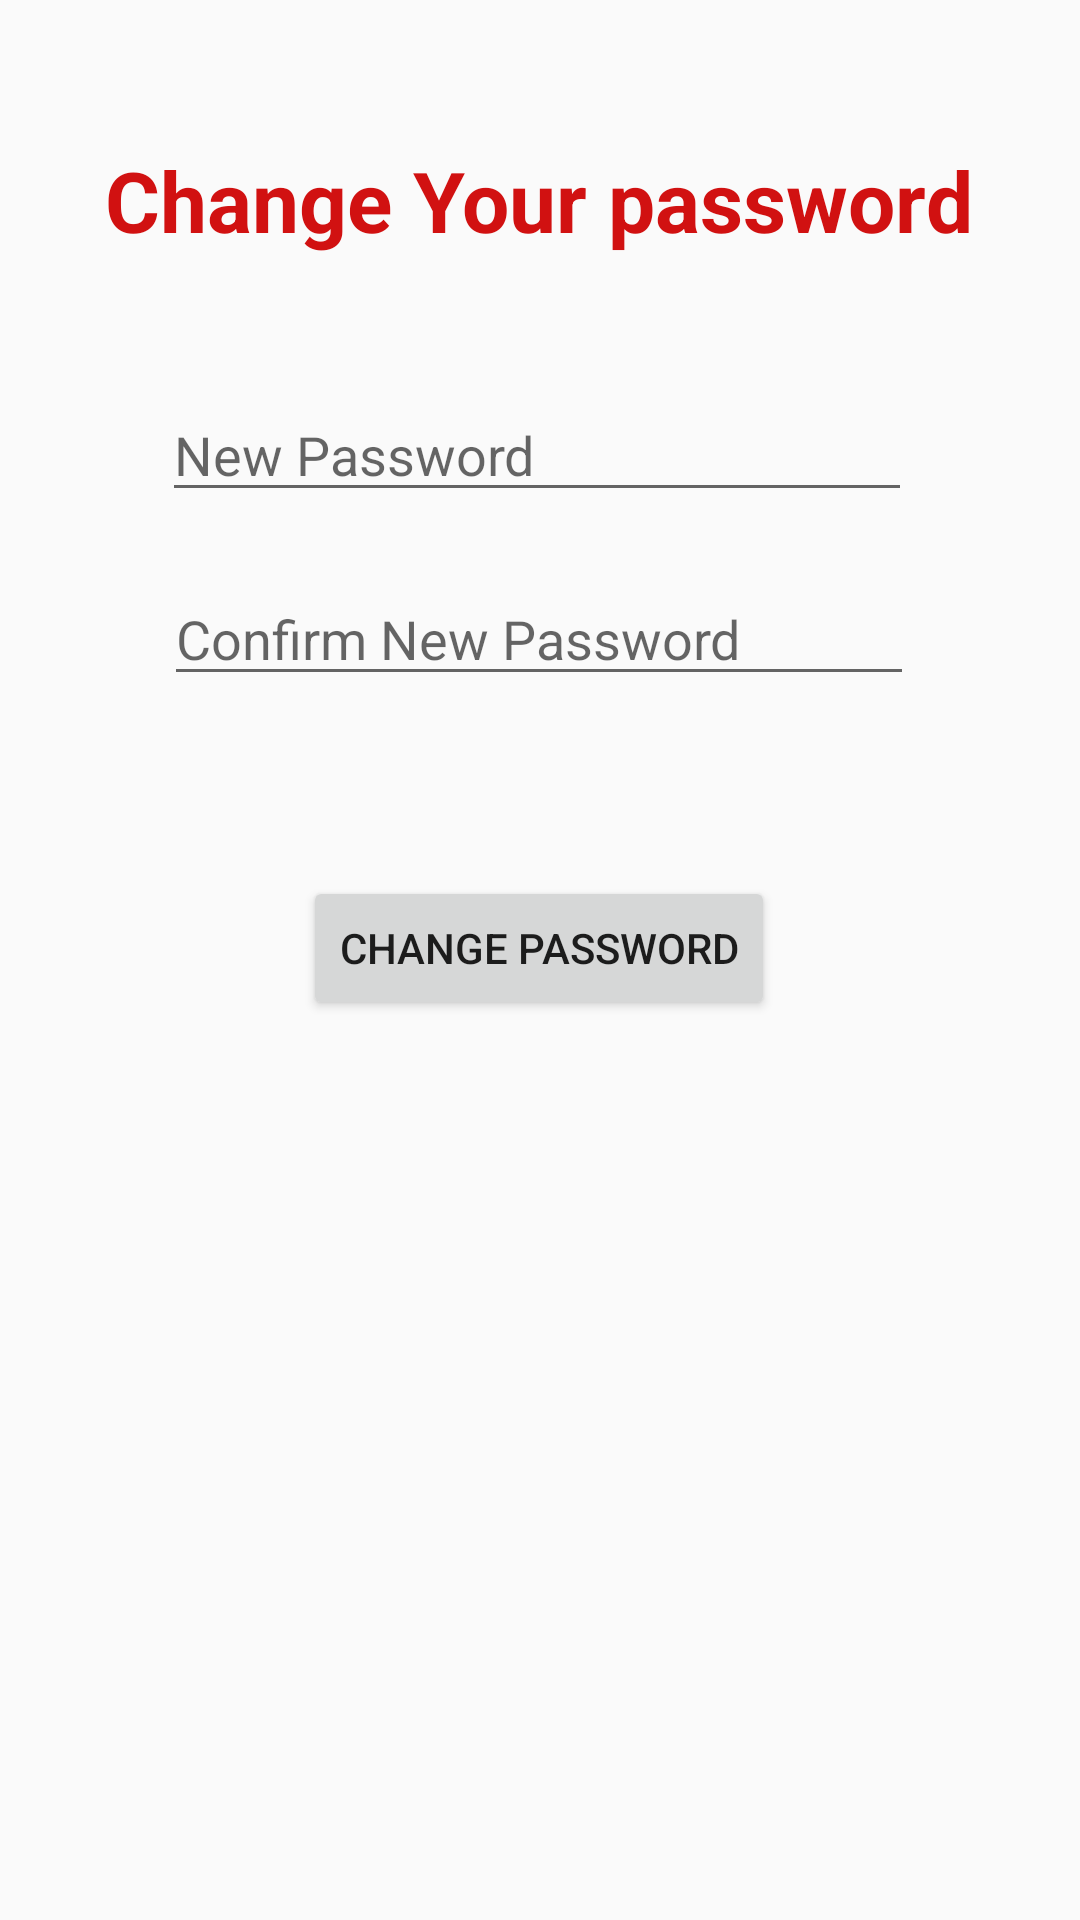

The Android layout XML behind this screen, and the referenced resources:
<!-- AndroidManifest.xml: application theme AppTheme -->
<!-- res/layout/activity_change_password.xml -->
<?xml version="1.0" encoding="utf-8"?>
<androidx.constraintlayout.widget.ConstraintLayout xmlns:android="http://schemas.android.com/apk/res/android"
    xmlns:app="http://schemas.android.com/apk/res-auto"
    xmlns:tools="http://schemas.android.com/tools"
    android:layout_width="match_parent"
    android:layout_height="match_parent"
    tools:context=".ChangePasswordActivity">

    <EditText
        android:id="@+id/newPasswordEditText"
        android:layout_width="250dp"
        android:layout_height="wrap_content"
        android:layout_marginTop="44dp"
        android:ems="10"
        android:hint="New Password"
        android:inputType="textPassword"
        app:layout_constraintEnd_toEndOf="parent"
        app:layout_constraintHorizontal_bias="0.49"
        app:layout_constraintStart_toStartOf="parent"
        app:layout_constraintTop_toBottomOf="@+id/changeInfoTextView" />

    <EditText
        android:id="@+id/confirmNewPasswordEditText"
        android:layout_width="250dp"
        android:layout_height="wrap_content"
        android:layout_marginTop="20dp"
        android:ems="10"
        android:hint="Confirm New Password"
        android:inputType="textPassword"
        app:layout_constraintEnd_toEndOf="parent"
        app:layout_constraintHorizontal_bias="0.496"
        app:layout_constraintStart_toStartOf="parent"
        app:layout_constraintTop_toBottomOf="@+id/newPasswordEditText" />

    <TextView
        android:id="@+id/changeInfoTextView"
        android:layout_width="wrap_content"
        android:layout_height="wrap_content"
        android:layout_marginTop="48dp"
        android:text="Change Your password"
        android:textColor="#D11111"
        android:textSize="28sp"
        android:textStyle="bold"
        app:layout_constraintEnd_toEndOf="parent"
        app:layout_constraintHorizontal_bias="0.496"
        app:layout_constraintStart_toStartOf="parent"
        app:layout_constraintTop_toTopOf="parent" />

    <Button
        android:id="@+id/changePasswordButton"
        android:layout_width="wrap_content"
        android:layout_height="wrap_content"
        android:layout_marginTop="60dp"
        android:text="Change Password"
        app:layout_constraintEnd_toEndOf="parent"
        app:layout_constraintHorizontal_bias="0.498"
        app:layout_constraintStart_toStartOf="parent"
        app:layout_constraintTop_toBottomOf="@+id/confirmNewPasswordEditText" />
</androidx.constraintlayout.widget.ConstraintLayout>
<!-- resources referenced by this layout -->
<resources>
  <style name="AppTheme" parent="Theme.AppCompat.Light.DarkActionBar">
          
          <item name="colorPrimary">@color/colorPrimary</item>
          <item name="colorPrimaryDark">@color/colorPrimaryDark</item>
          <item name="colorAccent">@color/colorAccent</item>
  
      </style>
  <!-- not gathered from this repository: default colours our renderer supplied (Android Studio template values) -->
  <color name="colorPrimary">#FF6200EE</color>
  <color name="colorPrimaryDark">#FF3700B3</color>
  <color name="colorAccent">#FF03DAC5</color>
</resources>
